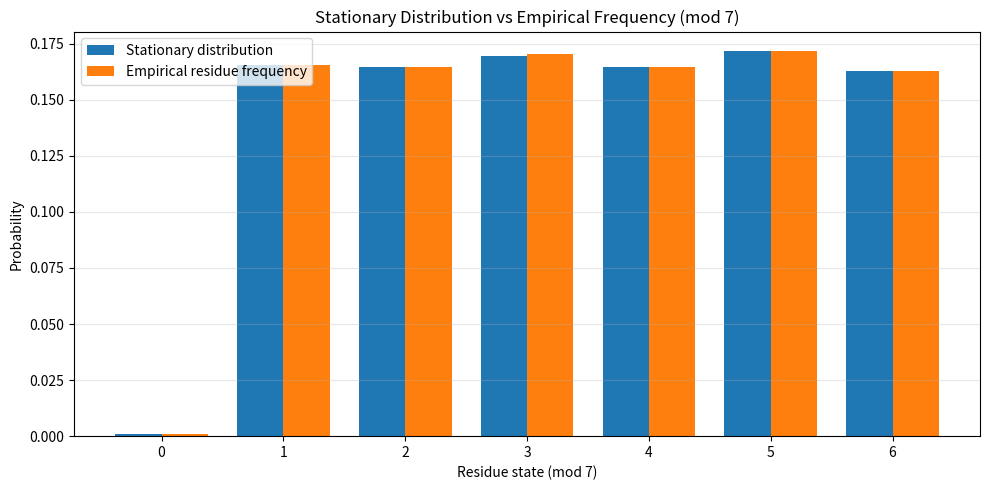
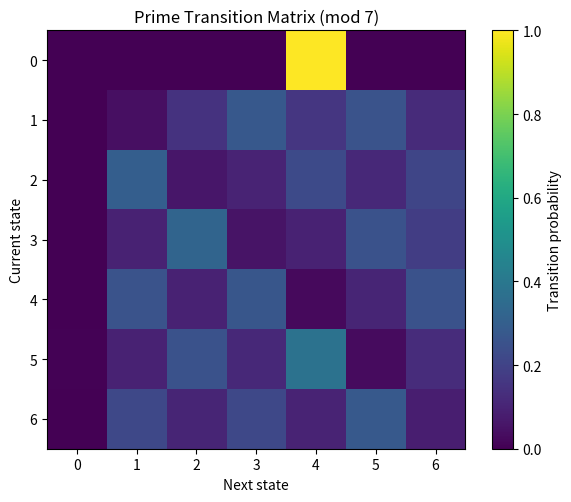

The matplotlib source for these figures, in order:
# stationary_distribution_mod7.py

import numpy as np
from sympy import primerange
import matplotlib.pyplot as plt

# -------------------------
# CONFIG
# -------------------------
N = 10000
mod = 7

# -------------------------
# PRIME SEQUENCE
# -------------------------
primes = list(primerange(3, N))
seq = [p % mod for p in primes]

# -------------------------
# BUILD ROW-STOCHASTIC TRANSITION MATRIX
# -------------------------
def build_transition_matrix(seq, mod):
    matrix = np.zeros((mod, mod), dtype=float)

    for i in range(len(seq) - 1):
        matrix[seq[i], seq[i + 1]] += 1

    row_sums = matrix.sum(axis=1, keepdims=True)
    matrix = np.divide(
        matrix,
        row_sums,
        out=np.zeros_like(matrix),
        where=row_sums != 0
    )
    return matrix

P = build_transition_matrix(seq, mod)

# -------------------------
# STATIONARY DISTRIBUTION
# Solve pi P = pi
# -------------------------
eigvals, eigvecs = np.linalg.eig(P.T)

# eigenvalue closest to 1
idx = np.argmin(np.abs(eigvals - 1.0))
pi = np.real(eigvecs[:, idx])

# normalize to probability vector
pi = np.abs(pi)
pi = pi / pi.sum()

print("Transition matrix P:")
print(np.round(P, 4))

print("\nStationary distribution pi:")
for i, val in enumerate(pi):
    print(f"State {i}: {val:.6f}")

print("\nCheck pi @ P:")
print(np.round(pi @ P, 6))

# -------------------------
# EMPIRICAL VISIT FREQUENCY
# -------------------------
counts = np.bincount(seq, minlength=mod).astype(float)
empirical = counts / counts.sum()

print("\nEmpirical residue frequency:")
for i, val in enumerate(empirical):
    print(f"State {i}: {val:.6f}")

# -------------------------
# PLOT
# -------------------------
x = np.arange(mod)
width = 0.38

plt.figure(figsize=(10, 5))
plt.bar(x - width/2, pi, width=width, label="Stationary distribution")
plt.bar(x + width/2, empirical, width=width, label="Empirical residue frequency")

plt.xticks(x)
plt.xlabel("Residue state (mod 7)")
plt.ylabel("Probability")
plt.title("Stationary Distribution vs Empirical Frequency (mod 7)")
plt.legend()
plt.grid(axis="y", alpha=0.3)
plt.tight_layout()
plt.show()

# -------------------------
# OPTIONAL: HEATMAP
# -------------------------
plt.figure(figsize=(6, 5))
plt.imshow(P, cmap="viridis")
plt.colorbar(label="Transition probability")
plt.xlabel("Next state")
plt.ylabel("Current state")
plt.title("Prime Transition Matrix (mod 7)")
plt.tight_layout()
plt.show()
